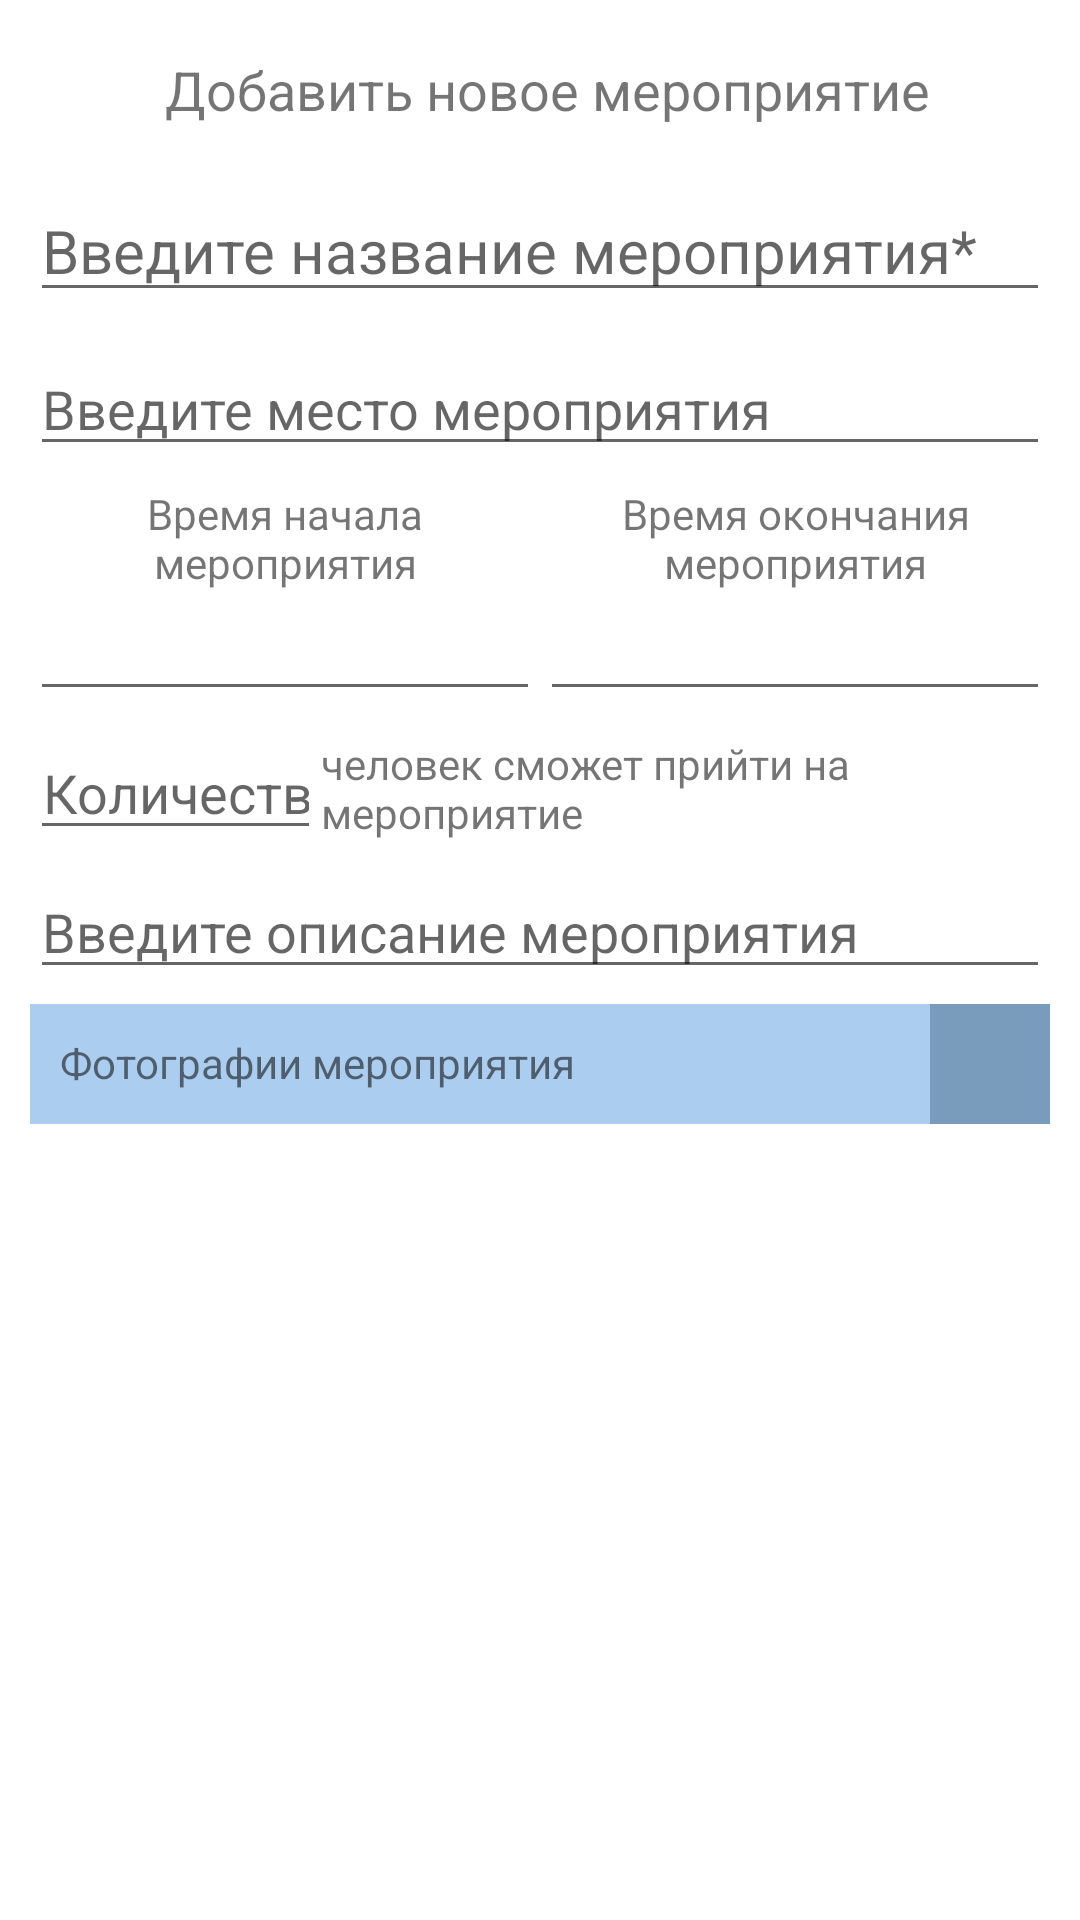

Produce the Android XML layout that renders to this screen, including the resource entries it uses.
<!-- AndroidManifest.xml: application theme Theme.PartyApp -->
<!-- res/layout/add_party_fragment.xml -->
<?xml version="1.0" encoding="utf-8"?>
<androidx.coordinatorlayout.widget.CoordinatorLayout xmlns:android="http://schemas.android.com/apk/res/android"
    xmlns:app="http://schemas.android.com/apk/res-auto"
    xmlns:tools="http://schemas.android.com/tools"
    android:layout_width="match_parent"
    android:layout_height="match_parent"
    android:background="@android:color/transparent"
    android:orientation="vertical"
    tools:context=".Presentation.View.AddParty">

    <ScrollView
        android:layout_width="match_parent"
        android:layout_height="match_parent">

        <LinearLayout
            android:layout_width="match_parent"
            android:layout_height="wrap_content"
            android:orientation="vertical"
            android:padding="@dimen/normalMargin">

            <LinearLayout
                android:layout_width="match_parent"
                android:layout_height="40dp">

                <ImageButton
                    android:id="@+id/back_button"
                    android:layout_width="wrap_content"
                    android:layout_height="match_parent"
                    android:layout_gravity="center_vertical"
                    android:background="@android:color/transparent"
                    android:minWidth="40dp"
                    android:src="@drawable/back_arrow" />

                <TextView
                    android:layout_width="wrap_content"
                    android:layout_height="match_parent"
                    android:layout_marginStart="@dimen/halfMargin"
                    android:gravity="center_vertical"

                    android:text="@string/add_party"
                    android:textSize="18sp" />
            </LinearLayout>


            <EditText
                android:id="@+id/party_name"
                android:layout_width="match_parent"
                android:layout_height="wrap_content"

                android:layout_marginVertical="@dimen/normalMargin"
                android:hint="@string/enter_party_name"

                android:textSize="20sp"
                android:autofillHints="@string/enter_party_name"
                android:inputType="text" />

            <AutoCompleteTextView
                android:id="@+id/party_place"
                android:layout_width="match_parent"
                android:layout_height="wrap_content"
                android:hint="@string/enter_party_place"
                android:layout_marginBottom="@dimen/halfMargin"/>

            <LinearLayout
                android:layout_width="match_parent"
                android:layout_height="wrap_content"
                android:layout_marginBottom="@dimen/halfMargin">

                <LinearLayout
                    android:layout_width="0dp"
                    android:layout_height="match_parent"
                    android:layout_weight="1"
                    android:orientation="vertical">

                    <TextView
                        android:layout_width="match_parent"
                        android:layout_height="0dp"
                        android:layout_weight="1"
                        android:gravity="center"
                        android:text="@string/enter_start_time" />

                    <EditText
                        android:id="@+id/party_start"
                        android:layout_width="match_parent"
                        android:layout_height="0dp"
                        android:layout_weight="1"
                        android:focusable="false" />
                </LinearLayout>

                <LinearLayout
                    android:layout_width="0dp"
                    android:layout_height="match_parent"
                    android:layout_weight="1"
                    android:orientation="vertical">

                    <TextView
                        android:layout_width="match_parent"
                        android:layout_height="0dp"
                        android:layout_weight="1"
                        android:gravity="center"
                        android:text="@string/enter_end_time" />

                    <EditText
                        android:id="@+id/party_stop"
                        android:layout_width="match_parent"
                        android:layout_height="0dp"
                        android:layout_weight="1"
                        android:focusable="false" />
                </LinearLayout>
            </LinearLayout>

            <LinearLayout
                android:layout_width="match_parent"
                android:layout_height="wrap_content"
                android:layout_marginBottom="@dimen/halfMargin">

                <EditText
                    android:id="@+id/party_max_people_count"
                    android:layout_width="0dp"
                    android:layout_height="wrap_content"
                    android:layout_weight="2"
                    android:hint="@string/val"
                    android:inputType="number"
                    android:textAlignment="center" />

                <TextView
                    android:layout_width="0dp"
                    android:layout_height="match_parent"
                    android:layout_weight="5"
                    android:gravity="center_vertical"
                    android:text="@string/people_on_party" />
            </LinearLayout>

            <EditText
                android:id="@+id/party_description"
                android:layout_width="match_parent"
                android:layout_height="wrap_content"

                android:layout_marginBottom="@dimen/halfMargin"
                android:hint="@string/enter_description"

                android:inputType="textMultiLine"/>

            <RelativeLayout
                android:id="@+id/imagesLayout"
                android:layout_width="match_parent"
                android:layout_height="40dp"
                android:background="@color/secondary">
                <TextView
                    android:layout_width="wrap_content"
                    android:layout_height="wrap_content"
                    android:layout_margin="@dimen/normalMargin"
                    android:text="@string/party_images"/>
                <ImageView
                    android:id="@+id/imageDropdownArrow"
                    android:layout_width="40dp"
                    android:layout_height="40dp"
                    android:padding="@dimen/halfMargin"
                    android:src="@drawable/arrow_down"
                    android:layout_alignParentEnd="true"
                    android:background="@color/secondaryDark"/>
            </RelativeLayout>

            <androidx.viewpager2.widget.ViewPager2
                android:id="@+id/imageSlider"
                android:layout_width="match_parent"
                android:layout_height="wrap_content"

                android:layout_marginHorizontal="@dimen/halfMargin"
                android:layout_marginBottom="@dimen/normalMargin"
                android:background="@color/background_secondary"
                android:visibility="gone"/>
        </LinearLayout>
    </ScrollView>

</androidx.coordinatorlayout.widget.CoordinatorLayout>
<!-- resources referenced by this layout -->
<resources>
  <color name="secondary">#abcdef</color>
  <color name="secondaryDark">#7a9cbc</color>
  <dimen name="halfMargin">5dp</dimen>
  <dimen name="normalMargin">10dp</dimen>
  <string name="add_party">Добавить новое мероприятие</string>
  <string name="enter_description">Введите описание мероприятия</string>
  <string name="enter_end_time">Время окончания мероприятия</string>
  <string name="enter_party_name">Введите название мероприятия*</string>
  <string name="enter_party_place">Введите место мероприятия</string>
  <string name="enter_start_time">Время начала мероприятия</string>
  <string name="party_images">Фотографии мероприятия</string>
  <string name="people_on_party">человек сможет прийти на мероприятие</string>
  <string name="val">Количество</string>
  <style name="Theme.PartyApp" parent="Theme.MaterialComponents.DayNight.NoActionBar">
          
          <item name="colorPrimary">@color/main</item>
          <item name="colorPrimaryVariant">@color/mainDark</item>
          <item name="colorOnPrimary">@color/mainLight</item>
          
          <item name="colorSecondary">@color/secondary</item>
          <item name="colorSecondaryVariant">@color/secondaryDark</item>
          <item name="colorOnSecondary">@color/secondaryLight</item>
          
          <item name="android:statusBarColor" tools:targetApi="l">?attr/colorPrimaryVariant</item>
          
      </style>
  <color name="main">#795548</color>
  <color name="mainDark">#4b2c20</color>
  <color name="mainLight">#a98274</color>
  <color name="secondaryLight">#deffff</color>
</resources>
